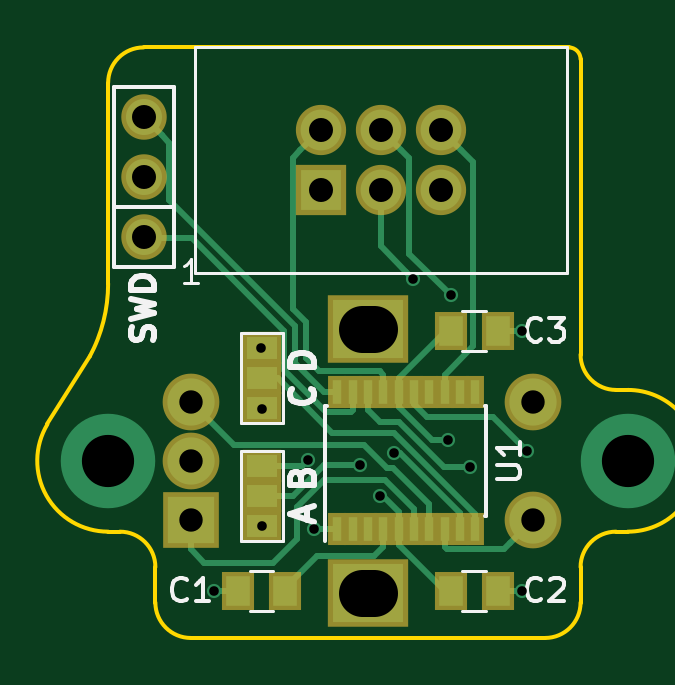
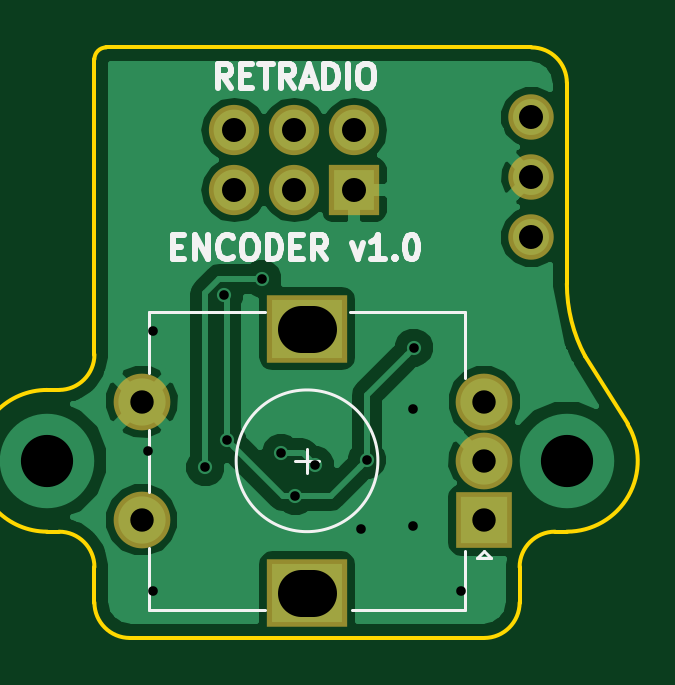
Circuit board: 8 layer files. Board 24.6 x 25.0 mm.
- bottom_copper: encoder-B.Cu.gbr (23151 bytes)
- bottom_mask: encoder-B.Mask.gbr (893 bytes)
- bottom_silk: encoder-B.SilkS.gbr (5825 bytes)
- outline: encoder-Edge.Cuts.gbr (1600 bytes)
- top_copper: encoder-F.Cu.gbr (8273 bytes)
- top_mask: encoder-F.Mask.gbr (1829 bytes)
- top_silk: encoder-F.SilkS.gbr (6915 bytes)
- drill: encoder.drl (798 bytes)

=== bottom_copper: encoder-B.Cu.gbr (23151 bytes, source omitted) ===
=== bottom_mask: encoder-B.Mask.gbr ===
G04 #@! TF.FileFunction,Soldermask,Bot*
%FSLAX46Y46*%
G04 Gerber Fmt 4.6, Leading zero omitted, Abs format (unit mm)*
G04 Created by KiCad (PCBNEW 4.0.7-e2-6376~58~ubuntu16.04.1) date Mon Jan  7 01:20:49 2019*
%MOMM*%
%LPD*%
G01*
G04 APERTURE LIST*
%ADD10C,0.100000*%
%ADD11C,2.400000*%
%ADD12R,3.400000X2.900000*%
%ADD13R,2.400000X2.400000*%
%ADD14R,2.127200X2.127200*%
%ADD15O,2.127200X2.127200*%
%ADD16C,1.924000*%
G04 APERTURE END LIST*
D10*
D11*
X178000000Y-106500000D03*
X178000000Y-111500000D03*
D12*
X171000000Y-103400000D03*
X171000000Y-114600000D03*
D11*
X163500000Y-106500000D03*
X163500000Y-109000000D03*
D13*
X163500000Y-111500000D03*
D14*
X169000000Y-97540000D03*
D15*
X169000000Y-95000000D03*
X171540000Y-97540000D03*
X171540000Y-95000000D03*
X174080000Y-97540000D03*
X174080000Y-95000000D03*
D16*
X161500000Y-99540000D03*
X161500000Y-97000000D03*
X161500000Y-94460000D03*
M02*

=== bottom_silk: encoder-B.SilkS.gbr ===
G04 #@! TF.FileFunction,Legend,Bot*
%FSLAX46Y46*%
G04 Gerber Fmt 4.6, Leading zero omitted, Abs format (unit mm)*
G04 Created by KiCad (PCBNEW 4.0.7-e2-6376~58~ubuntu16.04.1) date Mon Jan  7 01:20:49 2019*
%MOMM*%
%LPD*%
G01*
G04 APERTURE LIST*
%ADD10C,0.100000*%
%ADD11C,0.250000*%
%ADD12C,0.120000*%
G04 APERTURE END LIST*
D10*
D11*
X174214285Y-93202381D02*
X174547619Y-92726190D01*
X174785714Y-93202381D02*
X174785714Y-92202381D01*
X174404761Y-92202381D01*
X174309523Y-92250000D01*
X174261904Y-92297619D01*
X174214285Y-92392857D01*
X174214285Y-92535714D01*
X174261904Y-92630952D01*
X174309523Y-92678571D01*
X174404761Y-92726190D01*
X174785714Y-92726190D01*
X173785714Y-92678571D02*
X173452380Y-92678571D01*
X173309523Y-93202381D02*
X173785714Y-93202381D01*
X173785714Y-92202381D01*
X173309523Y-92202381D01*
X173023809Y-92202381D02*
X172452380Y-92202381D01*
X172738095Y-93202381D02*
X172738095Y-92202381D01*
X171547618Y-93202381D02*
X171880952Y-92726190D01*
X172119047Y-93202381D02*
X172119047Y-92202381D01*
X171738094Y-92202381D01*
X171642856Y-92250000D01*
X171595237Y-92297619D01*
X171547618Y-92392857D01*
X171547618Y-92535714D01*
X171595237Y-92630952D01*
X171642856Y-92678571D01*
X171738094Y-92726190D01*
X172119047Y-92726190D01*
X171166666Y-92916667D02*
X170690475Y-92916667D01*
X171261904Y-93202381D02*
X170928571Y-92202381D01*
X170595237Y-93202381D01*
X170261904Y-93202381D02*
X170261904Y-92202381D01*
X170023809Y-92202381D01*
X169880951Y-92250000D01*
X169785713Y-92345238D01*
X169738094Y-92440476D01*
X169690475Y-92630952D01*
X169690475Y-92773810D01*
X169738094Y-92964286D01*
X169785713Y-93059524D01*
X169880951Y-93154762D01*
X170023809Y-93202381D01*
X170261904Y-93202381D01*
X169261904Y-93202381D02*
X169261904Y-92202381D01*
X168595238Y-92202381D02*
X168404761Y-92202381D01*
X168309523Y-92250000D01*
X168214285Y-92345238D01*
X168166666Y-92535714D01*
X168166666Y-92869048D01*
X168214285Y-93059524D01*
X168309523Y-93154762D01*
X168404761Y-93202381D01*
X168595238Y-93202381D01*
X168690476Y-93154762D01*
X168785714Y-93059524D01*
X168833333Y-92869048D01*
X168833333Y-92535714D01*
X168785714Y-92345238D01*
X168690476Y-92250000D01*
X168595238Y-92202381D01*
X176666667Y-99928571D02*
X176333333Y-99928571D01*
X176190476Y-100452381D02*
X176666667Y-100452381D01*
X176666667Y-99452381D01*
X176190476Y-99452381D01*
X175761905Y-100452381D02*
X175761905Y-99452381D01*
X175190476Y-100452381D01*
X175190476Y-99452381D01*
X174142857Y-100357143D02*
X174190476Y-100404762D01*
X174333333Y-100452381D01*
X174428571Y-100452381D01*
X174571429Y-100404762D01*
X174666667Y-100309524D01*
X174714286Y-100214286D01*
X174761905Y-100023810D01*
X174761905Y-99880952D01*
X174714286Y-99690476D01*
X174666667Y-99595238D01*
X174571429Y-99500000D01*
X174428571Y-99452381D01*
X174333333Y-99452381D01*
X174190476Y-99500000D01*
X174142857Y-99547619D01*
X173523810Y-99452381D02*
X173333333Y-99452381D01*
X173238095Y-99500000D01*
X173142857Y-99595238D01*
X173095238Y-99785714D01*
X173095238Y-100119048D01*
X173142857Y-100309524D01*
X173238095Y-100404762D01*
X173333333Y-100452381D01*
X173523810Y-100452381D01*
X173619048Y-100404762D01*
X173714286Y-100309524D01*
X173761905Y-100119048D01*
X173761905Y-99785714D01*
X173714286Y-99595238D01*
X173619048Y-99500000D01*
X173523810Y-99452381D01*
X172666667Y-100452381D02*
X172666667Y-99452381D01*
X172428572Y-99452381D01*
X172285714Y-99500000D01*
X172190476Y-99595238D01*
X172142857Y-99690476D01*
X172095238Y-99880952D01*
X172095238Y-100023810D01*
X172142857Y-100214286D01*
X172190476Y-100309524D01*
X172285714Y-100404762D01*
X172428572Y-100452381D01*
X172666667Y-100452381D01*
X171666667Y-99928571D02*
X171333333Y-99928571D01*
X171190476Y-100452381D02*
X171666667Y-100452381D01*
X171666667Y-99452381D01*
X171190476Y-99452381D01*
X170190476Y-100452381D02*
X170523810Y-99976190D01*
X170761905Y-100452381D02*
X170761905Y-99452381D01*
X170380952Y-99452381D01*
X170285714Y-99500000D01*
X170238095Y-99547619D01*
X170190476Y-99642857D01*
X170190476Y-99785714D01*
X170238095Y-99880952D01*
X170285714Y-99928571D01*
X170380952Y-99976190D01*
X170761905Y-99976190D01*
X169095238Y-99785714D02*
X168857143Y-100452381D01*
X168619047Y-99785714D01*
X167714285Y-100452381D02*
X168285714Y-100452381D01*
X168000000Y-100452381D02*
X168000000Y-99452381D01*
X168095238Y-99595238D01*
X168190476Y-99690476D01*
X168285714Y-99738095D01*
X167285714Y-100357143D02*
X167238095Y-100404762D01*
X167285714Y-100452381D01*
X167333333Y-100404762D01*
X167285714Y-100357143D01*
X167285714Y-100452381D01*
X166619048Y-99452381D02*
X166523809Y-99452381D01*
X166428571Y-99500000D01*
X166380952Y-99547619D01*
X166333333Y-99642857D01*
X166285714Y-99833333D01*
X166285714Y-100071429D01*
X166333333Y-100261905D01*
X166380952Y-100357143D01*
X166428571Y-100404762D01*
X166523809Y-100452381D01*
X166619048Y-100452381D01*
X166714286Y-100404762D01*
X166761905Y-100357143D01*
X166809524Y-100261905D01*
X166857143Y-100071429D01*
X166857143Y-99833333D01*
X166809524Y-99642857D01*
X166761905Y-99547619D01*
X166714286Y-99500000D01*
X166619048Y-99452381D01*
D12*
X170500000Y-109000000D02*
X171500000Y-109000000D01*
X171000000Y-109500000D02*
X171000000Y-108500000D01*
X177700000Y-105300000D02*
X177700000Y-102700000D01*
X177700000Y-110300000D02*
X177700000Y-107700000D01*
X177700000Y-115300000D02*
X177700000Y-112700000D01*
X163800000Y-113100000D02*
X163500000Y-112800000D01*
X163200000Y-113100000D02*
X163800000Y-113100000D01*
X163500000Y-112800000D02*
X163200000Y-113100000D01*
X164300000Y-115300000D02*
X164300000Y-112800000D01*
X169100000Y-115300000D02*
X164300000Y-115300000D01*
X164300000Y-102700000D02*
X164300000Y-105500000D01*
X169200000Y-102700000D02*
X164300000Y-102700000D01*
X177700000Y-102700000D02*
X172800000Y-102700000D01*
X172800000Y-115300000D02*
X177700000Y-115300000D01*
X174000000Y-109000000D02*
G75*
G03X174000000Y-109000000I-3000000J0D01*
G01*
M02*

=== outline: encoder-Edge.Cuts.gbr ===
G04 #@! TF.FileFunction,Profile,NP*
%FSLAX46Y46*%
G04 Gerber Fmt 4.6, Leading zero omitted, Abs format (unit mm)*
G04 Created by KiCad (PCBNEW 4.0.7-e2-6376~58~ubuntu16.04.1) date Mon Jan  7 01:20:49 2019*
%MOMM*%
%LPD*%
G01*
G04 APERTURE LIST*
%ADD10C,0.100000*%
%ADD11C,0.150000*%
G04 APERTURE END LIST*
D10*
D11*
X180000000Y-92000000D02*
G75*
G03X179500000Y-91500000I-500000J0D01*
G01*
X157427521Y-107456513D02*
X159223062Y-104581648D01*
X159223062Y-104581648D02*
G75*
G03X160000000Y-101500000I-5723062J3081648D01*
G01*
X180000000Y-104500000D02*
G75*
G03X181500000Y-106000000I1500000J0D01*
G01*
X161500000Y-91500000D02*
G75*
G03X160000000Y-93000000I0J-1500000D01*
G01*
X160000000Y-93000000D02*
X160000000Y-101500000D01*
X179500000Y-91500000D02*
X161500000Y-91500000D01*
X180000000Y-104500000D02*
X180000000Y-92000000D01*
X181500000Y-106000000D02*
X182000000Y-106000000D01*
X182000000Y-112000000D02*
X181500000Y-112000000D01*
X180000000Y-115000000D02*
X180000000Y-113500000D01*
X162000000Y-115000000D02*
X162000000Y-113500000D01*
X178500000Y-116500000D02*
X163500000Y-116500000D01*
X160000000Y-112000000D02*
X160500000Y-112000000D01*
X157427521Y-107456513D02*
G75*
G03X160000000Y-112000000I2572479J-1543487D01*
G01*
X162000000Y-113500000D02*
G75*
G03X160500000Y-112000000I-1500000J0D01*
G01*
X162000000Y-115000000D02*
G75*
G03X163500000Y-116500000I1500000J0D01*
G01*
X178500000Y-116500000D02*
G75*
G03X180000000Y-115000000I0J1500000D01*
G01*
X181500000Y-112000000D02*
G75*
G03X180000000Y-113500000I0J-1500000D01*
G01*
X182000000Y-112000000D02*
G75*
G03X182000000Y-106000000I0J3000000D01*
G01*
M02*

=== top_copper: encoder-F.Cu.gbr (8273 bytes, source omitted) ===
=== top_mask: encoder-F.Mask.gbr ===
G04 #@! TF.FileFunction,Soldermask,Top*
%FSLAX46Y46*%
G04 Gerber Fmt 4.6, Leading zero omitted, Abs format (unit mm)*
G04 Created by KiCad (PCBNEW 4.0.7-e2-6376~58~ubuntu16.04.1) date Mon Jan  7 01:20:49 2019*
%MOMM*%
%LPD*%
G01*
G04 APERTURE LIST*
%ADD10C,0.100000*%
%ADD11R,1.400000X1.650000*%
%ADD12C,2.400000*%
%ADD13R,3.400000X2.900000*%
%ADD14R,2.400000X2.400000*%
%ADD15R,0.800000X1.400000*%
%ADD16R,2.127200X2.127200*%
%ADD17O,2.127200X2.127200*%
%ADD18C,1.924000*%
%ADD19R,1.670000X1.370000*%
G04 APERTURE END LIST*
D10*
D11*
X174500000Y-114500000D03*
X176500000Y-114500000D03*
X176500000Y-103500000D03*
X174500000Y-103500000D03*
D12*
X178000000Y-106500000D03*
X178000000Y-111500000D03*
D13*
X171000000Y-103400000D03*
X171000000Y-114600000D03*
D12*
X163500000Y-106500000D03*
X163500000Y-109000000D03*
D14*
X163500000Y-111500000D03*
D15*
X169700000Y-111900000D03*
X170350000Y-111900000D03*
X171000000Y-111900000D03*
X171650000Y-111900000D03*
X172300000Y-111900000D03*
X172950000Y-111900000D03*
X173600000Y-111900000D03*
X174250000Y-111900000D03*
X174900000Y-111900000D03*
X175550000Y-111900000D03*
X175550000Y-106100000D03*
X174900000Y-106100000D03*
X174250000Y-106100000D03*
X173600000Y-106100000D03*
X172950000Y-106100000D03*
X172300000Y-106100000D03*
X171650000Y-106100000D03*
X171000000Y-106100000D03*
X170350000Y-106100000D03*
X169700000Y-106100000D03*
D16*
X169000000Y-97540000D03*
D17*
X169000000Y-95000000D03*
X171540000Y-97540000D03*
X171540000Y-95000000D03*
X174080000Y-97540000D03*
X174080000Y-95000000D03*
D18*
X161500000Y-99540000D03*
X161500000Y-97000000D03*
X161500000Y-94460000D03*
D11*
X167500000Y-114500000D03*
X165500000Y-114500000D03*
D19*
X166500000Y-111770000D03*
X166500000Y-110500000D03*
X166500000Y-109230000D03*
X166500000Y-106770000D03*
X166500000Y-105500000D03*
X166500000Y-104230000D03*
M02*

=== top_silk: encoder-F.SilkS.gbr ===
G04 #@! TF.FileFunction,Legend,Top*
%FSLAX46Y46*%
G04 Gerber Fmt 4.6, Leading zero omitted, Abs format (unit mm)*
G04 Created by KiCad (PCBNEW 4.0.7-e2-6376~58~ubuntu16.04.1) date Mon Jan  7 01:20:49 2019*
%MOMM*%
%LPD*%
G01*
G04 APERTURE LIST*
%ADD10C,0.100000*%
%ADD11C,0.250000*%
%ADD12C,0.120000*%
%ADD13C,0.150000*%
G04 APERTURE END LIST*
D10*
D11*
X168702381Y-105011905D02*
X167702381Y-105011905D01*
X167702381Y-104773810D01*
X167750000Y-104630952D01*
X167845238Y-104535714D01*
X167940476Y-104488095D01*
X168130952Y-104440476D01*
X168273810Y-104440476D01*
X168464286Y-104488095D01*
X168559524Y-104535714D01*
X168654762Y-104630952D01*
X168702381Y-104773810D01*
X168702381Y-105011905D01*
X168607143Y-105940476D02*
X168654762Y-105988095D01*
X168702381Y-106130952D01*
X168702381Y-106226190D01*
X168654762Y-106369048D01*
X168559524Y-106464286D01*
X168464286Y-106511905D01*
X168273810Y-106559524D01*
X168130952Y-106559524D01*
X167940476Y-106511905D01*
X167845238Y-106464286D01*
X167750000Y-106369048D01*
X167702381Y-106226190D01*
X167702381Y-106130952D01*
X167750000Y-105988095D01*
X167797619Y-105940476D01*
X168178571Y-109678571D02*
X168226190Y-109535714D01*
X168273810Y-109488095D01*
X168369048Y-109440476D01*
X168511905Y-109440476D01*
X168607143Y-109488095D01*
X168654762Y-109535714D01*
X168702381Y-109630952D01*
X168702381Y-110011905D01*
X167702381Y-110011905D01*
X167702381Y-109678571D01*
X167750000Y-109583333D01*
X167797619Y-109535714D01*
X167892857Y-109488095D01*
X167988095Y-109488095D01*
X168083333Y-109535714D01*
X168130952Y-109583333D01*
X168178571Y-109678571D01*
X168178571Y-110011905D01*
X168416667Y-111488095D02*
X168416667Y-111011904D01*
X168702381Y-111583333D02*
X167702381Y-111250000D01*
X168702381Y-110916666D01*
X161904762Y-103904762D02*
X161952381Y-103761905D01*
X161952381Y-103523809D01*
X161904762Y-103428571D01*
X161857143Y-103380952D01*
X161761905Y-103333333D01*
X161666667Y-103333333D01*
X161571429Y-103380952D01*
X161523810Y-103428571D01*
X161476190Y-103523809D01*
X161428571Y-103714286D01*
X161380952Y-103809524D01*
X161333333Y-103857143D01*
X161238095Y-103904762D01*
X161142857Y-103904762D01*
X161047619Y-103857143D01*
X161000000Y-103809524D01*
X160952381Y-103714286D01*
X160952381Y-103476190D01*
X161000000Y-103333333D01*
X160952381Y-103000000D02*
X161952381Y-102761905D01*
X161238095Y-102571428D01*
X161952381Y-102380952D01*
X160952381Y-102142857D01*
X161952381Y-101761905D02*
X160952381Y-101761905D01*
X160952381Y-101523810D01*
X161000000Y-101380952D01*
X161095238Y-101285714D01*
X161190476Y-101238095D01*
X161380952Y-101190476D01*
X161523810Y-101190476D01*
X161714286Y-101238095D01*
X161809524Y-101285714D01*
X161904762Y-101380952D01*
X161952381Y-101523810D01*
X161952381Y-101761905D01*
D12*
X176000000Y-113650000D02*
X175000000Y-113650000D01*
X175000000Y-115350000D02*
X176000000Y-115350000D01*
X175000000Y-104350000D02*
X176000000Y-104350000D01*
X176000000Y-102650000D02*
X175000000Y-102650000D01*
D13*
X169175000Y-106675000D02*
X169275000Y-106675000D01*
X176000000Y-106675000D02*
X175975000Y-106675000D01*
X176000000Y-111325000D02*
X175975000Y-111325000D01*
X169175000Y-112400000D02*
X169175000Y-106675000D01*
X176000000Y-111325000D02*
X176000000Y-106675000D01*
D12*
X163670000Y-91470000D02*
X179410000Y-91470000D01*
X179410000Y-91470000D02*
X179410000Y-101070000D01*
X179410000Y-101070000D02*
X163670000Y-101070000D01*
X163670000Y-101070000D02*
X163670000Y-91470000D01*
D13*
X160230000Y-98270000D02*
X162770000Y-98270000D01*
X160230000Y-100810000D02*
X160230000Y-93190000D01*
X160230000Y-93190000D02*
X162770000Y-93190000D01*
X162770000Y-93190000D02*
X162770000Y-100810000D01*
X162770000Y-100810000D02*
X160230000Y-100810000D01*
D12*
X166000000Y-115350000D02*
X167000000Y-115350000D01*
X167000000Y-113650000D02*
X166000000Y-113650000D01*
X167390000Y-112410000D02*
X167390000Y-108590000D01*
X167390000Y-108590000D02*
X165610000Y-108590000D01*
X165610000Y-108590000D02*
X165610000Y-112410000D01*
X167390000Y-112410000D02*
X165610000Y-112410000D01*
X167390000Y-107410000D02*
X167390000Y-103590000D01*
X167390000Y-103590000D02*
X165610000Y-103590000D01*
X165610000Y-103590000D02*
X165610000Y-107410000D01*
X167390000Y-107410000D02*
X165610000Y-107410000D01*
D13*
X178333334Y-114857143D02*
X178285715Y-114904762D01*
X178142858Y-114952381D01*
X178047620Y-114952381D01*
X177904762Y-114904762D01*
X177809524Y-114809524D01*
X177761905Y-114714286D01*
X177714286Y-114523810D01*
X177714286Y-114380952D01*
X177761905Y-114190476D01*
X177809524Y-114095238D01*
X177904762Y-114000000D01*
X178047620Y-113952381D01*
X178142858Y-113952381D01*
X178285715Y-114000000D01*
X178333334Y-114047619D01*
X178714286Y-114047619D02*
X178761905Y-114000000D01*
X178857143Y-113952381D01*
X179095239Y-113952381D01*
X179190477Y-114000000D01*
X179238096Y-114047619D01*
X179285715Y-114142857D01*
X179285715Y-114238095D01*
X179238096Y-114380952D01*
X178666667Y-114952381D01*
X179285715Y-114952381D01*
X178333334Y-103857143D02*
X178285715Y-103904762D01*
X178142858Y-103952381D01*
X178047620Y-103952381D01*
X177904762Y-103904762D01*
X177809524Y-103809524D01*
X177761905Y-103714286D01*
X177714286Y-103523810D01*
X177714286Y-103380952D01*
X177761905Y-103190476D01*
X177809524Y-103095238D01*
X177904762Y-103000000D01*
X178047620Y-102952381D01*
X178142858Y-102952381D01*
X178285715Y-103000000D01*
X178333334Y-103047619D01*
X178666667Y-102952381D02*
X179285715Y-102952381D01*
X178952381Y-103333333D01*
X179095239Y-103333333D01*
X179190477Y-103380952D01*
X179238096Y-103428571D01*
X179285715Y-103523810D01*
X179285715Y-103761905D01*
X179238096Y-103857143D01*
X179190477Y-103904762D01*
X179095239Y-103952381D01*
X178809524Y-103952381D01*
X178714286Y-103904762D01*
X178666667Y-103857143D01*
X176452381Y-109761905D02*
X177261905Y-109761905D01*
X177357143Y-109714286D01*
X177404762Y-109666667D01*
X177452381Y-109571429D01*
X177452381Y-109380952D01*
X177404762Y-109285714D01*
X177357143Y-109238095D01*
X177261905Y-109190476D01*
X176452381Y-109190476D01*
X177452381Y-108190476D02*
X177452381Y-108761905D01*
X177452381Y-108476191D02*
X176452381Y-108476191D01*
X176595238Y-108571429D01*
X176690476Y-108666667D01*
X176738095Y-108761905D01*
D12*
X163785715Y-101452381D02*
X163214286Y-101452381D01*
X163500000Y-101452381D02*
X163500000Y-100452381D01*
X163404762Y-100595238D01*
X163309524Y-100690476D01*
X163214286Y-100738095D01*
D13*
X163333334Y-114857143D02*
X163285715Y-114904762D01*
X163142858Y-114952381D01*
X163047620Y-114952381D01*
X162904762Y-114904762D01*
X162809524Y-114809524D01*
X162761905Y-114714286D01*
X162714286Y-114523810D01*
X162714286Y-114380952D01*
X162761905Y-114190476D01*
X162809524Y-114095238D01*
X162904762Y-114000000D01*
X163047620Y-113952381D01*
X163142858Y-113952381D01*
X163285715Y-114000000D01*
X163333334Y-114047619D01*
X164285715Y-114952381D02*
X163714286Y-114952381D01*
X164000000Y-114952381D02*
X164000000Y-113952381D01*
X163904762Y-114095238D01*
X163809524Y-114190476D01*
X163714286Y-114238095D01*
M02*

=== drill: encoder.drl ===
M48
;DRILL file {KiCad 4.0.7-e2-6376~58~ubuntu16.04.1} date Mon Jan  7 01:20:51 2019
;FORMAT={-:-/ absolute / inch / decimal}
FMAT,2
INCH,TZ
T1C0.016
T2C0.039
T3C0.040
T4C0.079
T5C0.087
%
G90
G05
M72
T1
X6.4764Y-4.5079
X6.5542Y-4.1027
X6.5553Y-4.205
X6.5557Y-4.4
X6.6325Y-4.29
X6.6428Y-4.4049
X6.7196Y-4.2979
X6.752Y-4.3504
X6.7756Y-4.2787
X6.8073Y-3.9878
X6.8664Y-4.2563
X6.8701Y-4.0157
X6.9019Y-4.302
X6.9882Y-4.0748
X6.9882Y-4.5079
X6.9973Y-4.275
T2
X6.437Y-4.1929
X6.437Y-4.2913
X6.437Y-4.3898
X7.0079Y-4.1929
X7.0079Y-4.3898
T3
X6.3583Y-3.7189
X6.3583Y-3.8189
X6.3583Y-3.9189
X6.6535Y-3.7402
X6.6535Y-3.8402
X6.7535Y-3.7402
X6.7535Y-3.8402
X6.8535Y-3.7402
X6.8535Y-3.8402
T5
X6.2992Y-4.2913
X7.1654Y-4.2913
T4
X6.7224Y-4.0709G85X6.7421Y-4.0709
G05
X6.7224Y-4.5118G85X6.7421Y-4.5118
G05
T0
M30

